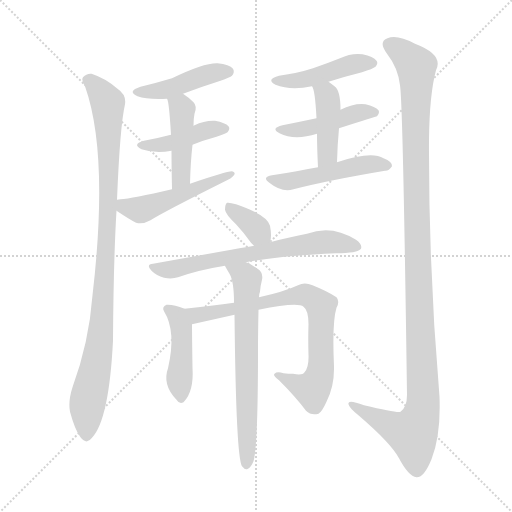
t = 0.00 s
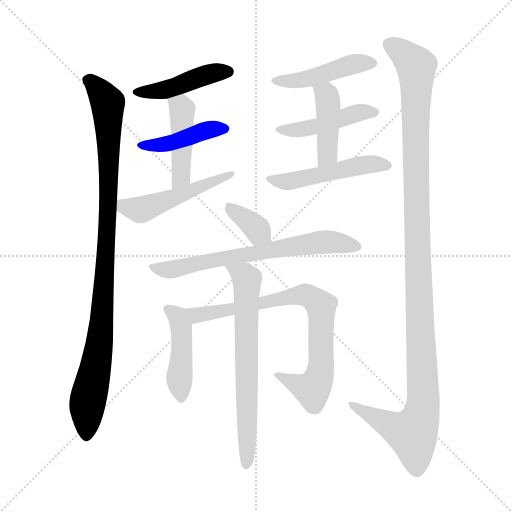
t = 2.17 s
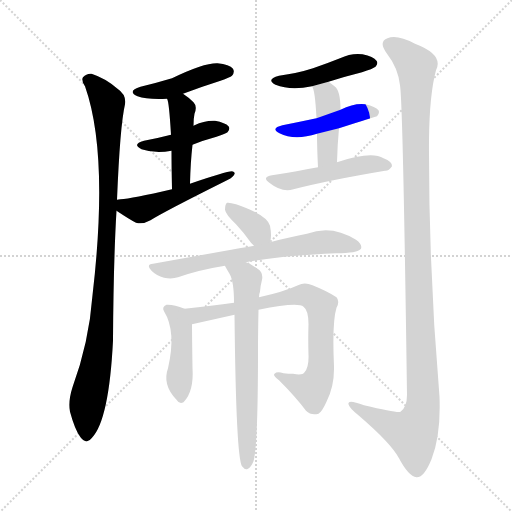
t = 4.34 s
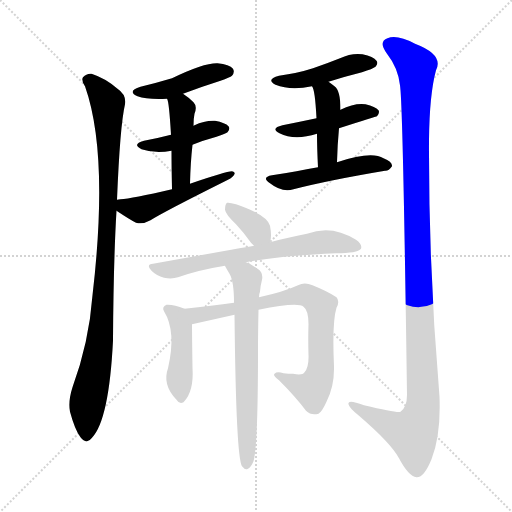
t = 6.51 s
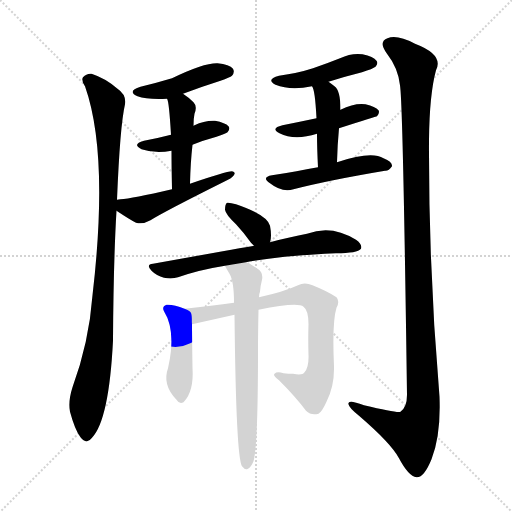
t = 8.68 s
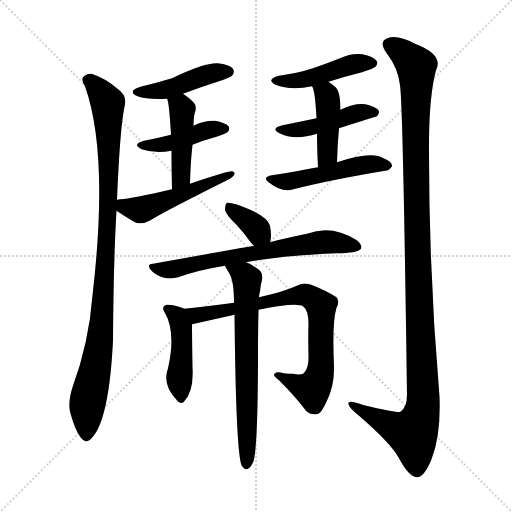
t = 10.84 s

The animated SVG that drew these frames (rendered in a browser with its animation timeline set to each time). Animation: 15 CSS @keyframes rules; one cycle of 10.84 s.

<svg version="1.1" viewBox="0 0 1024 1024" xmlns="http://www.w3.org/2000/svg">
  <g stroke="lightgray" stroke-dasharray="1,1" stroke-width="1" transform="scale(4, 4)">
    <line x1="0" y1="0" x2="256" y2="256"></line>
    <line x1="256" y1="0" x2="0" y2="256"></line>
    <line x1="128" y1="0" x2="128" y2="256"></line>
    <line x1="0" y1="128" x2="256" y2="128"></line>
  </g>
<g transform="scale(1, -1) translate(0, -900)">
   <style type="text/css">
    @keyframes keyframes0 {
      from {
       stroke: blue;
       stroke-dashoffset: 985;
       stroke-width: 128;
       }
       76% {
       animation-timing-function: step-end;
       stroke: blue;
       stroke-dashoffset: 0;
       stroke-width: 128;
       }
       to {
       stroke: black;
       stroke-width: 1024;
       }
       }
       #make-me-a-hanzi-animation-0 {
         animation: keyframes0 1.051595s both;
         animation-delay: 0.000000s;
         animation-timing-function: linear;
       }
    @keyframes keyframes1 {
      from {
       stroke: blue;
       stroke-dashoffset: 442;
       stroke-width: 128;
       }
       59% {
       animation-timing-function: step-end;
       stroke: blue;
       stroke-dashoffset: 0;
       stroke-width: 128;
       }
       to {
       stroke: black;
       stroke-width: 1024;
       }
       }
       #make-me-a-hanzi-animation-1 {
         animation: keyframes1 0.609701s both;
         animation-delay: 1.051595s;
         animation-timing-function: linear;
       }
    @keyframes keyframes2 {
      from {
       stroke: blue;
       stroke-dashoffset: 425;
       stroke-width: 128;
       }
       58% {
       animation-timing-function: step-end;
       stroke: blue;
       stroke-dashoffset: 0;
       stroke-width: 128;
       }
       to {
       stroke: black;
       stroke-width: 1024;
       }
       }
       #make-me-a-hanzi-animation-2 {
         animation: keyframes2 0.595866s both;
         animation-delay: 1.661296s;
         animation-timing-function: linear;
       }
    @keyframes keyframes3 {
      from {
       stroke: blue;
       stroke-dashoffset: 444;
       stroke-width: 128;
       }
       59% {
       animation-timing-function: step-end;
       stroke: blue;
       stroke-dashoffset: 0;
       stroke-width: 128;
       }
       to {
       stroke: black;
       stroke-width: 1024;
       }
       }
       #make-me-a-hanzi-animation-3 {
         animation: keyframes3 0.611328s both;
         animation-delay: 2.257161s;
         animation-timing-function: linear;
       }
    @keyframes keyframes4 {
      from {
       stroke: blue;
       stroke-dashoffset: 497;
       stroke-width: 128;
       }
       62% {
       animation-timing-function: step-end;
       stroke: blue;
       stroke-dashoffset: 0;
       stroke-width: 128;
       }
       to {
       stroke: black;
       stroke-width: 1024;
       }
       }
       #make-me-a-hanzi-animation-4 {
         animation: keyframes4 0.654460s both;
         animation-delay: 2.868490s;
         animation-timing-function: linear;
       }
    @keyframes keyframes5 {
      from {
       stroke: blue;
       stroke-dashoffset: 450;
       stroke-width: 128;
       }
       59% {
       animation-timing-function: step-end;
       stroke: blue;
       stroke-dashoffset: 0;
       stroke-width: 128;
       }
       to {
       stroke: black;
       stroke-width: 1024;
       }
       }
       #make-me-a-hanzi-animation-5 {
         animation: keyframes5 0.616211s both;
         animation-delay: 3.522949s;
         animation-timing-function: linear;
       }
    @keyframes keyframes6 {
      from {
       stroke: blue;
       stroke-dashoffset: 451;
       stroke-width: 128;
       }
       59% {
       animation-timing-function: step-end;
       stroke: blue;
       stroke-dashoffset: 0;
       stroke-width: 128;
       }
       to {
       stroke: black;
       stroke-width: 1024;
       }
       }
       #make-me-a-hanzi-animation-6 {
         animation: keyframes6 0.617025s both;
         animation-delay: 4.139160s;
         animation-timing-function: linear;
       }
    @keyframes keyframes7 {
      from {
       stroke: blue;
       stroke-dashoffset: 426;
       stroke-width: 128;
       }
       58% {
       animation-timing-function: step-end;
       stroke: blue;
       stroke-dashoffset: 0;
       stroke-width: 128;
       }
       to {
       stroke: black;
       stroke-width: 1024;
       }
       }
       #make-me-a-hanzi-animation-7 {
         animation: keyframes7 0.596680s both;
         animation-delay: 4.756185s;
         animation-timing-function: linear;
       }
    @keyframes keyframes8 {
      from {
       stroke: blue;
       stroke-dashoffset: 495;
       stroke-width: 128;
       }
       62% {
       animation-timing-function: step-end;
       stroke: blue;
       stroke-dashoffset: 0;
       stroke-width: 128;
       }
       to {
       stroke: black;
       stroke-width: 1024;
       }
       }
       #make-me-a-hanzi-animation-8 {
         animation: keyframes8 0.652832s both;
         animation-delay: 5.352865s;
         animation-timing-function: linear;
       }
    @keyframes keyframes9 {
      from {
       stroke: blue;
       stroke-dashoffset: 1195;
       stroke-width: 128;
       }
       80% {
       animation-timing-function: step-end;
       stroke: blue;
       stroke-dashoffset: 0;
       stroke-width: 128;
       }
       to {
       stroke: black;
       stroke-width: 1024;
       }
       }
       #make-me-a-hanzi-animation-9 {
         animation: keyframes9 1.222493s both;
         animation-delay: 6.005697s;
         animation-timing-function: linear;
       }
    @keyframes keyframes10 {
      from {
       stroke: blue;
       stroke-dashoffset: 356;
       stroke-width: 128;
       }
       54% {
       animation-timing-function: step-end;
       stroke: blue;
       stroke-dashoffset: 0;
       stroke-width: 128;
       }
       to {
       stroke: black;
       stroke-width: 1024;
       }
       }
       #make-me-a-hanzi-animation-10 {
         animation: keyframes10 0.539714s both;
         animation-delay: 7.228190s;
         animation-timing-function: linear;
       }
    @keyframes keyframes11 {
      from {
       stroke: blue;
       stroke-dashoffset: 662;
       stroke-width: 128;
       }
       68% {
       animation-timing-function: step-end;
       stroke: blue;
       stroke-dashoffset: 0;
       stroke-width: 128;
       }
       to {
       stroke: black;
       stroke-width: 1024;
       }
       }
       #make-me-a-hanzi-animation-11 {
         animation: keyframes11 0.788737s both;
         animation-delay: 7.767904s;
         animation-timing-function: linear;
       }
    @keyframes keyframes12 {
      from {
       stroke: blue;
       stroke-dashoffset: 440;
       stroke-width: 128;
       }
       59% {
       animation-timing-function: step-end;
       stroke: blue;
       stroke-dashoffset: 0;
       stroke-width: 128;
       }
       to {
       stroke: black;
       stroke-width: 1024;
       }
       }
       #make-me-a-hanzi-animation-12 {
         animation: keyframes12 0.608073s both;
         animation-delay: 8.556641s;
         animation-timing-function: linear;
       }
    @keyframes keyframes13 {
      from {
       stroke: blue;
       stroke-dashoffset: 778;
       stroke-width: 128;
       }
       72% {
       animation-timing-function: step-end;
       stroke: blue;
       stroke-dashoffset: 0;
       stroke-width: 128;
       }
       to {
       stroke: black;
       stroke-width: 1024;
       }
       }
       #make-me-a-hanzi-animation-13 {
         animation: keyframes13 0.883138s both;
         animation-delay: 9.164714s;
         animation-timing-function: linear;
       }
    @keyframes keyframes14 {
      from {
       stroke: blue;
       stroke-dashoffset: 671;
       stroke-width: 128;
       }
       69% {
       animation-timing-function: step-end;
       stroke: blue;
       stroke-dashoffset: 0;
       stroke-width: 128;
       }
       to {
       stroke: black;
       stroke-width: 1024;
       }
       }
       #make-me-a-hanzi-animation-14 {
         animation: keyframes14 0.796061s both;
         animation-delay: 10.047852s;
         animation-timing-function: linear;
       }
</style>
<path d="M 234.0 500.5 Q 240.0 648.5 250.0 691.5 Q 253.0 710.5 235.0 722.5 Q 211.0 743.5 183.0 752.5 Q 173.0 753.5 166.0 745.5 Q 162.0 739.5 170.0 727.5 Q 218.0 591.5 185.0 309.5 Q 178.0 215.5 145.0 125.5 Q 136.0 97.5 140.0 76.5 Q 150.0 39.5 161.0 25.5 Q 173.0 9.5 184.0 24.5 Q 218.0 60.5 226.0 218.5 Q 227.0 380.5 233.0 478.5 L 234.0 500.5 Z" fill="lightgray"></path> 
<path d="M 366.0 712.5 Q 400.0 725.5 441.0 738.5 Q 460.0 745.5 464.0 748.5 Q 470.0 755.5 466.0 762.5 Q 459.0 771.5 435.0 773.5 Q 408.0 774.5 344.0 743.5 Q 314.0 734.5 281.0 726.5 Q 253.0 717.5 275.0 707.5 Q 294.0 700.5 334.0 702.5 L 366.0 712.5 Z" fill="lightgray"></path> 
<path d="M 385.0 610.5 Q 407.0 619.5 433.0 626.5 Q 452.0 633.5 455.0 635.5 Q 461.0 642.5 457.0 647.5 Q 451.0 654.5 430.0 658.5 Q 409.0 659.5 389.0 649.5 Q 388.0 649.5 387.0 648.5 L 342.0 630.5 Q 315.0 623.5 288.0 618.5 Q 263.0 611.5 283.0 601.5 Q 310.0 592.5 343.0 598.5 L 385.0 610.5 Z" fill="lightgray"></path> 
<path d="M 380.0 532.5 Q 381.0 575.5 385.0 610.5 L 387.0 648.5 Q 387.0 663.5 389.0 672.5 Q 395.0 687.5 387.0 695.5 Q 377.0 705.5 366.0 712.5 C 341.0 729.5 325.0 731.5 334.0 702.5 Q 338.0 698.5 342.0 630.5 L 343.0 598.5 Q 343.0 567.5 344.0 521.5 C 345.0 491.5 379.0 502.5 380.0 532.5 Z" fill="lightgray"></path> 
<path d="M 344.0 521.5 Q 263.0 502.5 241.0 501.5 Q 237.0 501.5 234.0 500.5 C 205.0 496.5 208.0 495.5 233.0 478.5 Q 260.0 460.5 272.0 454.5 Q 285.0 450.5 301.0 459.5 Q 326.0 475.5 450.0 537.5 Q 463.0 543.5 467.0 548.5 Q 473.0 555.5 464.0 557.5 Q 452.0 557.5 380.0 532.5 L 344.0 521.5 Z" fill="lightgray"></path> 
<path d="M 657.0 736.5 Q 688.0 746.5 724.0 755.5 Q 746.0 762.5 751.0 766.5 Q 757.0 773.5 753.0 778.5 Q 747.0 787.5 725.0 791.5 Q 703.0 794.5 680.0 783.5 Q 655.0 773.5 626.0 763.5 Q 595.0 753.5 558.0 748.5 Q 531.0 741.5 551.0 730.5 Q 581.0 718.5 624.0 727.5 L 657.0 736.5 Z" fill="lightgray"></path> 
<path d="M 678.0 643.5 Q 753.0 667.5 754.0 667.5 Q 760.0 674.5 757.0 679.5 Q 751.0 686.5 731.0 691.5 Q 709.0 694.5 681.0 680.5 L 633.0 663.5 Q 600.0 656.5 565.0 649.5 Q 540.0 643.5 559.0 633.5 Q 589.0 618.5 634.0 632.5 L 678.0 643.5 Z" fill="lightgray"></path> 
<path d="M 674.0 575.5 Q 675.0 612.5 678.0 643.5 L 681.0 680.5 Q 681.0 719.5 669.0 727.5 Q 662.0 733.5 657.0 736.5 C 632.0 753.5 611.0 754.5 624.0 727.5 Q 630.0 721.5 633.0 663.5 L 634.0 632.5 Q 634.0 605.5 636.0 565.5 C 637.0 535.5 673.0 545.5 674.0 575.5 Z" fill="lightgray"></path> 
<path d="M 636.0 565.5 Q 612.0 561.5 593.0 557.5 Q 571.0 553.5 544.0 549.5 Q 522.0 545.5 540.0 533.5 Q 564.0 514.5 587.0 521.5 Q 657.0 539.5 770.0 558.5 Q 777.0 557.5 784.0 567.5 Q 785.0 576.5 767.0 583.5 Q 743.0 598.5 674.0 575.5 L 636.0 565.5 Z" fill="lightgray"></path> 
<path d="M 800.0 729.5 Q 806.0 692.5 814.0 110.5 Q 814.0 85.5 801.0 76.5 Q 795.0 73.5 728.0 89.5 Q 694.0 102.5 697.0 91.5 Q 698.0 84.5 718.0 68.5 Q 782.0 13.5 798.0 -16.5 Q 817.0 -52.5 833.0 -54.5 Q 848.0 -55.5 863.0 -18.5 Q 882.0 29.5 879.0 106.5 Q 857.0 362.5 858.0 620.5 Q 859.0 711.5 872.0 759.5 Q 888.0 790.5 830.0 812.5 Q 794.0 831.5 775.0 823.5 Q 756.0 816.5 774.0 792.5 Q 796.0 764.5 800.0 729.5 Z" fill="lightgray"></path> 
<path d="M 540.0 415.5 Q 544.0 427.5 540.0 448.5 Q 534.0 470.5 472.0 491.5 Q 459.0 495.5 454.0 494.5 Q 450.0 491.5 450.0 480.5 Q 451.0 471.5 472.0 451.5 Q 487.0 435.5 502.0 414.5 L 508.0 408.5 C 529.0 387.5 532.0 386.5 540.0 415.5 Z" fill="lightgray"></path> 
<path d="M 492.0 375.5 Q 561.0 388.5 672.0 393.5 Q 715.0 393.5 722.0 402.5 Q 725.0 411.5 712.0 420.5 Q 663.0 451.5 614.0 432.5 Q 581.0 426.5 540.0 415.5 L 508.0 408.5 Q 507.0 408.5 306.0 372.5 Q 291.0 371.5 303.0 358.5 Q 313.0 348.5 328.0 344.5 Q 344.0 341.5 356.0 345.5 Q 399.0 360.5 450.0 368.5 L 492.0 375.5 Z" fill="lightgray"></path> 
<path d="M 369.0 282.5 Q 347.0 291.5 333.0 290.5 Q 323.0 286.5 328.0 277.5 Q 353.0 237.5 336.0 163.5 Q 324.0 130.5 353.0 100.5 Q 359.0 90.5 367.0 95.5 Q 388.0 116.5 385.0 164.5 Q 384.0 231.5 384.0 251.5 C 384.0 276.5 384.0 276.5 369.0 282.5 Z" fill="lightgray"></path> 
<path d="M 517.0 280.5 Q 596.0 296.5 607.0 286.5 Q 617.0 279.5 617.0 251.5 Q 616.0 223.5 617.0 190.5 Q 618.0 165.5 609.0 155.5 Q 605.0 148.5 586.0 152.5 Q 577.0 152.5 567.0 153.5 Q 554.0 157.5 549.0 152.5 Q 545.0 148.5 558.0 139.5 Q 592.0 105.5 612.0 78.5 Q 622.0 68.5 637.0 72.5 Q 644.0 76.5 653.0 96.5 Q 669.0 127.5 668.0 167.5 Q 664.0 255.5 673.0 284.5 Q 680.0 297.5 673.0 305.5 Q 655.0 317.5 625.0 329.5 Q 609.0 336.5 596.0 329.5 Q 568.0 316.5 518.0 305.5 L 468.0 294.5 Q 425.0 288.5 369.0 282.5 C 339.0 279.5 355.0 244.5 384.0 251.5 L 469.0 270.5 L 517.0 280.5 Z" fill="lightgray"></path> 
<path d="M 469.0 270.5 Q 472.0 -14.5 484.0 -32.5 L 486.0 -34.5 Q 490.0 -40.5 496.0 -37.5 Q 502.0 -34.5 507.0 -22.5 Q 516.0 7.5 516.0 200.5 Q 516.0 234.5 517.0 280.5 L 518.0 305.5 Q 518.0 312.5 520.0 316.5 Q 521.0 329.5 524.0 340.5 Q 527.0 355.5 515.0 362.5 Q 502.0 372.5 492.0 375.5 C 465.0 388.5 436.0 394.5 450.0 368.5 Q 450.0 367.5 459.0 352.5 Q 468.0 337.5 468.0 294.5 L 469.0 270.5 Z" fill="lightgray"></path> 
      <clipPath id="make-me-a-hanzi-clip-0">
      <path d="M 234.0 500.5 Q 240.0 648.5 250.0 691.5 Q 253.0 710.5 235.0 722.5 Q 211.0 743.5 183.0 752.5 Q 173.0 753.5 166.0 745.5 Q 162.0 739.5 170.0 727.5 Q 218.0 591.5 185.0 309.5 Q 178.0 215.5 145.0 125.5 Q 136.0 97.5 140.0 76.5 Q 150.0 39.5 161.0 25.5 Q 173.0 9.5 184.0 24.5 Q 218.0 60.5 226.0 218.5 Q 227.0 380.5 233.0 478.5 L 234.0 500.5 Z" fill="lightgray"></path>
      </clipPath>
      <path clip-path="url(#make-me-a-hanzi-clip-0)" d="M 176.0 740.5 L 194.0 725.5 L 215.0 694.5 L 218.0 513.5 L 203.0 246.5 L 174.0 85.5 L 173.0 29.5 " fill="none" id="make-me-a-hanzi-animation-0" stroke-dasharray="857 1714" stroke-linecap="round"></path>

      <clipPath id="make-me-a-hanzi-clip-1">
      <path d="M 366.0 712.5 Q 400.0 725.5 441.0 738.5 Q 460.0 745.5 464.0 748.5 Q 470.0 755.5 466.0 762.5 Q 459.0 771.5 435.0 773.5 Q 408.0 774.5 344.0 743.5 Q 314.0 734.5 281.0 726.5 Q 253.0 717.5 275.0 707.5 Q 294.0 700.5 334.0 702.5 L 366.0 712.5 Z" fill="lightgray"></path>
      </clipPath>
      <path clip-path="url(#make-me-a-hanzi-clip-1)" d="M 276.0 717.5 L 324.0 718.5 L 423.0 753.5 L 456.0 756.5 " fill="none" id="make-me-a-hanzi-animation-1" stroke-dasharray="314 628" stroke-linecap="round"></path>

      <clipPath id="make-me-a-hanzi-clip-2">
      <path d="M 385.0 610.5 Q 407.0 619.5 433.0 626.5 Q 452.0 633.5 455.0 635.5 Q 461.0 642.5 457.0 647.5 Q 451.0 654.5 430.0 658.5 Q 409.0 659.5 389.0 649.5 Q 388.0 649.5 387.0 648.5 L 342.0 630.5 Q 315.0 623.5 288.0 618.5 Q 263.0 611.5 283.0 601.5 Q 310.0 592.5 343.0 598.5 L 385.0 610.5 Z" fill="lightgray"></path>
      </clipPath>
      <path clip-path="url(#make-me-a-hanzi-clip-2)" d="M 283.0 610.5 L 333.0 611.5 L 413.0 639.5 L 447.0 642.5 " fill="none" id="make-me-a-hanzi-animation-2" stroke-dasharray="297 594" stroke-linecap="round"></path>

      <clipPath id="make-me-a-hanzi-clip-3">
      <path d="M 380.0 532.5 Q 381.0 575.5 385.0 610.5 L 387.0 648.5 Q 387.0 663.5 389.0 672.5 Q 395.0 687.5 387.0 695.5 Q 377.0 705.5 366.0 712.5 C 341.0 729.5 325.0 731.5 334.0 702.5 Q 338.0 698.5 342.0 630.5 L 343.0 598.5 Q 343.0 567.5 344.0 521.5 C 345.0 491.5 379.0 502.5 380.0 532.5 Z" fill="lightgray"></path>
      </clipPath>
      <path clip-path="url(#make-me-a-hanzi-clip-3)" d="M 340.0 702.5 L 364.0 681.5 L 363.0 558.5 L 358.0 539.5 L 348.0 530.5 " fill="none" id="make-me-a-hanzi-animation-3" stroke-dasharray="316 632" stroke-linecap="round"></path>

      <clipPath id="make-me-a-hanzi-clip-4">
      <path d="M 344.0 521.5 Q 263.0 502.5 241.0 501.5 Q 237.0 501.5 234.0 500.5 C 205.0 496.5 208.0 495.5 233.0 478.5 Q 260.0 460.5 272.0 454.5 Q 285.0 450.5 301.0 459.5 Q 326.0 475.5 450.0 537.5 Q 463.0 543.5 467.0 548.5 Q 473.0 555.5 464.0 557.5 Q 452.0 557.5 380.0 532.5 L 344.0 521.5 Z" fill="lightgray"></path>
      </clipPath>
      <path clip-path="url(#make-me-a-hanzi-clip-4)" d="M 238.0 494.5 L 250.0 485.5 L 284.0 481.5 L 462.0 551.5 " fill="none" id="make-me-a-hanzi-animation-4" stroke-dasharray="369 738" stroke-linecap="round"></path>

      <clipPath id="make-me-a-hanzi-clip-5">
      <path d="M 657.0 736.5 Q 688.0 746.5 724.0 755.5 Q 746.0 762.5 751.0 766.5 Q 757.0 773.5 753.0 778.5 Q 747.0 787.5 725.0 791.5 Q 703.0 794.5 680.0 783.5 Q 655.0 773.5 626.0 763.5 Q 595.0 753.5 558.0 748.5 Q 531.0 741.5 551.0 730.5 Q 581.0 718.5 624.0 727.5 L 657.0 736.5 Z" fill="lightgray"></path>
      </clipPath>
      <path clip-path="url(#make-me-a-hanzi-clip-5)" d="M 553.0 740.5 L 597.0 739.5 L 706.0 771.5 L 742.0 774.5 " fill="none" id="make-me-a-hanzi-animation-5" stroke-dasharray="322 644" stroke-linecap="round"></path>

      <clipPath id="make-me-a-hanzi-clip-6">
      <path d="M 678.0 643.5 Q 753.0 667.5 754.0 667.5 Q 760.0 674.5 757.0 679.5 Q 751.0 686.5 731.0 691.5 Q 709.0 694.5 681.0 680.5 L 633.0 663.5 Q 600.0 656.5 565.0 649.5 Q 540.0 643.5 559.0 633.5 Q 589.0 618.5 634.0 632.5 L 678.0 643.5 Z" fill="lightgray"></path>
      </clipPath>
      <path clip-path="url(#make-me-a-hanzi-clip-6)" d="M 560.0 642.5 L 607.0 641.5 L 687.0 661.5 L 716.0 674.5 L 750.0 674.5 " fill="none" id="make-me-a-hanzi-animation-6" stroke-dasharray="323 646" stroke-linecap="round"></path>

      <clipPath id="make-me-a-hanzi-clip-7">
      <path d="M 674.0 575.5 Q 675.0 612.5 678.0 643.5 L 681.0 680.5 Q 681.0 719.5 669.0 727.5 Q 662.0 733.5 657.0 736.5 C 632.0 753.5 611.0 754.5 624.0 727.5 Q 630.0 721.5 633.0 663.5 L 634.0 632.5 Q 634.0 605.5 636.0 565.5 C 637.0 535.5 673.0 545.5 674.0 575.5 Z" fill="lightgray"></path>
      </clipPath>
      <path clip-path="url(#make-me-a-hanzi-clip-7)" d="M 630.0 727.5 L 654.0 708.5 L 657.0 688.5 L 655.0 597.5 L 641.0 573.5 " fill="none" id="make-me-a-hanzi-animation-7" stroke-dasharray="298 596" stroke-linecap="round"></path>

      <clipPath id="make-me-a-hanzi-clip-8">
      <path d="M 636.0 565.5 Q 612.0 561.5 593.0 557.5 Q 571.0 553.5 544.0 549.5 Q 522.0 545.5 540.0 533.5 Q 564.0 514.5 587.0 521.5 Q 657.0 539.5 770.0 558.5 Q 777.0 557.5 784.0 567.5 Q 785.0 576.5 767.0 583.5 Q 743.0 598.5 674.0 575.5 L 636.0 565.5 Z" fill="lightgray"></path>
      </clipPath>
      <path clip-path="url(#make-me-a-hanzi-clip-8)" d="M 540.0 541.5 L 571.0 536.5 L 726.0 570.5 L 775.0 568.5 " fill="none" id="make-me-a-hanzi-animation-8" stroke-dasharray="367 734" stroke-linecap="round"></path>

      <clipPath id="make-me-a-hanzi-clip-9">
      <path d="M 800.0 729.5 Q 806.0 692.5 814.0 110.5 Q 814.0 85.5 801.0 76.5 Q 795.0 73.5 728.0 89.5 Q 694.0 102.5 697.0 91.5 Q 698.0 84.5 718.0 68.5 Q 782.0 13.5 798.0 -16.5 Q 817.0 -52.5 833.0 -54.5 Q 848.0 -55.5 863.0 -18.5 Q 882.0 29.5 879.0 106.5 Q 857.0 362.5 858.0 620.5 Q 859.0 711.5 872.0 759.5 Q 888.0 790.5 830.0 812.5 Q 794.0 831.5 775.0 823.5 Q 756.0 816.5 774.0 792.5 Q 796.0 764.5 800.0 729.5 Z" fill="lightgray"></path>
      </clipPath>
      <path clip-path="url(#make-me-a-hanzi-clip-9)" d="M 782.0 807.5 L 799.0 799.5 L 833.0 767.5 L 833.0 448.5 L 847.0 96.5 L 841.0 63.5 L 825.0 32.5 L 704.0 89.5 " fill="none" id="make-me-a-hanzi-animation-9" stroke-dasharray="1067 2134" stroke-linecap="round"></path>

      <clipPath id="make-me-a-hanzi-clip-10">
      <path d="M 540.0 415.5 Q 544.0 427.5 540.0 448.5 Q 534.0 470.5 472.0 491.5 Q 459.0 495.5 454.0 494.5 Q 450.0 491.5 450.0 480.5 Q 451.0 471.5 472.0 451.5 Q 487.0 435.5 502.0 414.5 L 508.0 408.5 C 529.0 387.5 532.0 386.5 540.0 415.5 Z" fill="lightgray"></path>
      </clipPath>
      <path clip-path="url(#make-me-a-hanzi-clip-10)" d="M 457.0 486.5 L 502.0 453.5 L 533.0 421.5 " fill="none" id="make-me-a-hanzi-animation-10" stroke-dasharray="228 456" stroke-linecap="round"></path>

      <clipPath id="make-me-a-hanzi-clip-11">
      <path d="M 492.0 375.5 Q 561.0 388.5 672.0 393.5 Q 715.0 393.5 722.0 402.5 Q 725.0 411.5 712.0 420.5 Q 663.0 451.5 614.0 432.5 Q 581.0 426.5 540.0 415.5 L 508.0 408.5 Q 507.0 408.5 306.0 372.5 Q 291.0 371.5 303.0 358.5 Q 313.0 348.5 328.0 344.5 Q 344.0 341.5 356.0 345.5 Q 399.0 360.5 450.0 368.5 L 492.0 375.5 Z" fill="lightgray"></path>
      </clipPath>
      <path clip-path="url(#make-me-a-hanzi-clip-11)" d="M 315.0 363.5 L 337.0 360.5 L 423.0 380.5 L 639.0 415.5 L 715.0 406.5 " fill="none" id="make-me-a-hanzi-animation-11" stroke-dasharray="534 1068" stroke-linecap="round"></path>

      <clipPath id="make-me-a-hanzi-clip-12">
      <path d="M 369.0 282.5 Q 347.0 291.5 333.0 290.5 Q 323.0 286.5 328.0 277.5 Q 353.0 237.5 336.0 163.5 Q 324.0 130.5 353.0 100.5 Q 359.0 90.5 367.0 95.5 Q 388.0 116.5 385.0 164.5 Q 384.0 231.5 384.0 251.5 C 384.0 276.5 384.0 276.5 369.0 282.5 Z" fill="lightgray"></path>
      </clipPath>
      <path clip-path="url(#make-me-a-hanzi-clip-12)" d="M 338.0 281.5 L 354.0 267.5 L 362.0 247.5 L 363.0 106.5 " fill="none" id="make-me-a-hanzi-animation-12" stroke-dasharray="312 624" stroke-linecap="round"></path>

      <clipPath id="make-me-a-hanzi-clip-13">
      <path d="M 517.0 280.5 Q 596.0 296.5 607.0 286.5 Q 617.0 279.5 617.0 251.5 Q 616.0 223.5 617.0 190.5 Q 618.0 165.5 609.0 155.5 Q 605.0 148.5 586.0 152.5 Q 577.0 152.5 567.0 153.5 Q 554.0 157.5 549.0 152.5 Q 545.0 148.5 558.0 139.5 Q 592.0 105.5 612.0 78.5 Q 622.0 68.5 637.0 72.5 Q 644.0 76.5 653.0 96.5 Q 669.0 127.5 668.0 167.5 Q 664.0 255.5 673.0 284.5 Q 680.0 297.5 673.0 305.5 Q 655.0 317.5 625.0 329.5 Q 609.0 336.5 596.0 329.5 Q 568.0 316.5 518.0 305.5 L 468.0 294.5 Q 425.0 288.5 369.0 282.5 C 339.0 279.5 355.0 244.5 384.0 251.5 L 469.0 270.5 L 517.0 280.5 Z" fill="lightgray"></path>
      </clipPath>
      <path clip-path="url(#make-me-a-hanzi-clip-13)" d="M 377.0 280.5 L 386.0 271.5 L 402.0 270.5 L 573.0 305.5 L 608.0 310.5 L 623.0 305.5 L 642.0 287.5 L 643.0 275.5 L 643.0 177.5 L 634.0 136.5 L 617.0 122.5 L 555.0 147.5 " fill="none" id="make-me-a-hanzi-animation-13" stroke-dasharray="650 1300" stroke-linecap="round"></path>

      <clipPath id="make-me-a-hanzi-clip-14">
      <path d="M 469.0 270.5 Q 472.0 -14.5 484.0 -32.5 L 486.0 -34.5 Q 490.0 -40.5 496.0 -37.5 Q 502.0 -34.5 507.0 -22.5 Q 516.0 7.5 516.0 200.5 Q 516.0 234.5 517.0 280.5 L 518.0 305.5 Q 518.0 312.5 520.0 316.5 Q 521.0 329.5 524.0 340.5 Q 527.0 355.5 515.0 362.5 Q 502.0 372.5 492.0 375.5 C 465.0 388.5 436.0 394.5 450.0 368.5 Q 450.0 367.5 459.0 352.5 Q 468.0 337.5 468.0 294.5 L 469.0 270.5 Z" fill="lightgray"></path>
      </clipPath>
      <path clip-path="url(#make-me-a-hanzi-clip-14)" d="M 457.0 369.5 L 494.0 341.5 L 491.0 -27.5 " fill="none" id="make-me-a-hanzi-animation-14" stroke-dasharray="543 1086" stroke-linecap="round"></path>

</g>
</svg>
